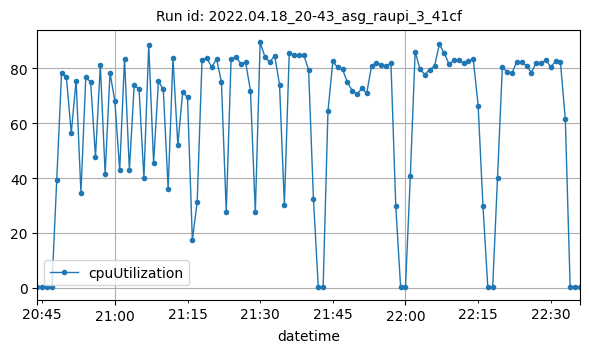

Values plotted in this chart, from the file beside it:
datetime, cpuUtilization
2022-04-18T20:44:00Z, 0.1667
2022-04-18T20:45:00Z, 0.1417
2022-04-18T20:46:00Z, 0.09167
2022-04-18T20:47:00Z, 0.1166
2022-04-18T20:48:00Z, 39.18
2022-04-18T20:49:00Z, 78.43
2022-04-18T20:50:00Z, 76.78
2022-04-18T20:51:00Z, 56.49
2022-04-18T20:52:00Z, 75.56
2022-04-18T20:53:00Z, 34.7
2022-04-18T20:54:00Z, 76.77
2022-04-18T20:55:00Z, 75.05
2022-04-18T20:56:00Z, 47.62
2022-04-18T20:57:00Z, 81.26
2022-04-18T20:58:00Z, 41.47
2022-04-18T20:59:00Z, 78.42
2022-04-18T21:00:00Z, 68.12
2022-04-18T21:01:00Z, 42.84
2022-04-18T21:02:00Z, 83.56
2022-04-18T21:03:00Z, 42.93
2022-04-18T21:04:00Z, 74.14
2022-04-18T21:05:00Z, 72.4
2022-04-18T21:06:00Z, 39.97
2022-04-18T21:07:00Z, 88.6
2022-04-18T21:08:00Z, 45.53
2022-04-18T21:09:00Z, 75.33
2022-04-18T21:10:00Z, 72.36
2022-04-18T21:11:00Z, 36.06
2022-04-18T21:12:00Z, 83.84
2022-04-18T21:13:00Z, 52.16
2022-04-18T21:14:00Z, 71.29
2022-04-18T21:15:00Z, 69.53
2022-04-18T21:16:00Z, 17.46
2022-04-18T21:17:00Z, 31.32
2022-04-18T21:18:00Z, 83.14
2022-04-18T21:19:00Z, 83.77
2022-04-18T21:20:00Z, 80.48
2022-04-18T21:21:00Z, 83.48
2022-04-18T21:22:00Z, 75.06
2022-04-18T21:23:00Z, 27.75
2022-04-18T21:24:00Z, 83.4
2022-04-18T21:25:00Z, 84.26
2022-04-18T21:26:00Z, 81.74
2022-04-18T21:27:00Z, 82.21
2022-04-18T21:28:00Z, 71.91
2022-04-18T21:29:00Z, 27.53
2022-04-18T21:30:00Z, 89.48
2022-04-18T21:31:00Z, 84.15
2022-04-18T21:32:00Z, 82.29
2022-04-18T21:33:00Z, 84.7
2022-04-18T21:34:00Z, 74.11
2022-04-18T21:35:00Z, 30.19
2022-04-18T21:36:00Z, 85.59
2022-04-18T21:37:00Z, 84.93
2022-04-18T21:38:00Z, 85.07
2022-04-18T21:39:00Z, 84.95
2022-04-18T21:40:00Z, 79.47
2022-04-18T21:41:00Z, 32.43
2022-04-18T21:42:00Z, 0.225
2022-04-18T21:43:00Z, 0.1583
... 53 more rows
